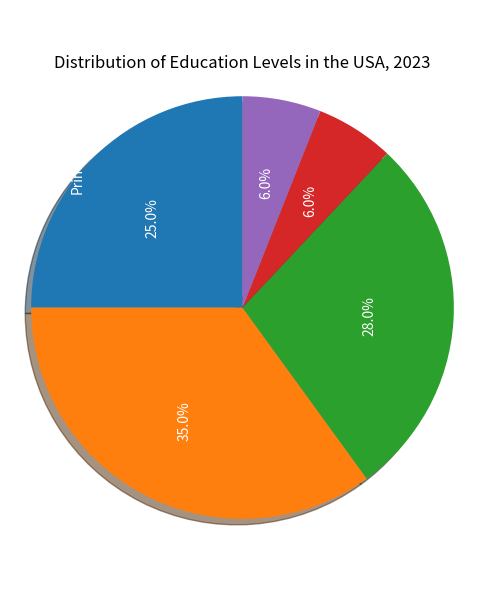

Here is the Python script that generated this plot: (Note: this script raises an exception after producing the figure.)

import matplotlib.pyplot as plt
import numpy as np

labels=['Primary','Secondary','Tertiary','Post-secondary','Vocational']
sizes=[25,35,28,6,6]

fig=plt.figure(figsize=(6,6))
ax=fig.add_subplot(111)
ax.pie(sizes, labels=labels, autopct='%1.1f%%',shadow=True, startangle=90,
        textprops={'fontsize':10,'color':'white','rotation':90,'wrap':True})
ax.axis('equal')
plt.title('Distribution of Education Levels in the USA, 2023')
plt.savefig('pie chart/png/495.png')
plt.tight_layout()
plt.xticks([])
plt.clf()
